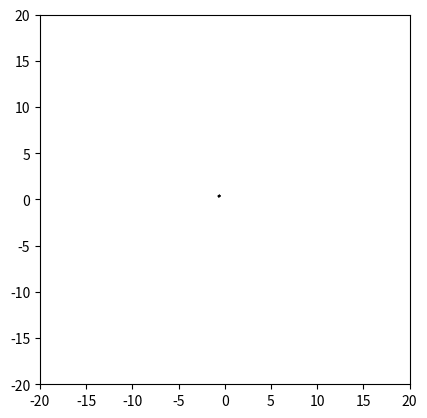

Here is the Python script that generated this plot:
#!/usr/bin/env python3
# -*- coding: utf-8 -*-
"""
Created on Sun Nov 10 10:32:22 2019

@author: wuhaitao
"""

import random
import math
import matplotlib.pyplot as plt
import numpy as np
from matplotlib import ticker

def func(x, y):#目标函数
    result = (1 - x) ** 2 + 100 * (y - x ** 2) ** 2
    # result = (x**2 + y - 11) ** 2 + (x + y**2 - 7) ** 2
    return result

def get_dict(res_dict):#获取坐标：值的dict
    for i in range(3):
        x = random.randint(-10, 10)       #范围之内随机生成生成三个数
        y = random.randint(-10, 10)
        result = func(x, y)
        loc = (x, y)                 #loc是存储坐标的元组
        res_dict[loc] = result      #res_dict 存储的是点的坐标对应的函数值
    return res_dict

def get_max(res_dict):#获取最大函数值在dict中的index
    flag = 0
    value_list = res_dict.values()   
    for value in value_list:
        max_value = value
        break
    for r in res_dict:
        if res_dict[r] >= max_value:
            max_value = res_dict[r]
            index = flag
            flag += 1
        else:
            flag += 1
    return index

def get_min(res_dict):#获取最小函数值在dict中的index
    flag = 0
    value_list = res_dict.values()
    for value in value_list:
        min_value = value
        break
    for r in res_dict:
        if res_dict[r] <= min_value:
            min_value = res_dict[r]
            index = flag
            flag += 1
        else:
            flag += 1
    return index

def get_mid(res_dict):#获取中间坐标）
    x = 0
    y = 0
    for res in res_dict:
        x += res[0]
        y += res[1]
    mean_x = x/len(res_dict)
    mean_y = y/len(res_dict)
    mean = [mean_x, mean_y]
    return mean

def get_z1(index, mean, res_dict):
    flag = 0
    for res in res_dict:
        if flag == index:
            cord = res
            break
        else:
            flag += 1
        #cord是（x,y）
    new_cord_x = mean[0] - (cord[0] - mean[0])
    new_cord_y = mean[1] - (cord[1] - mean[1])
    cord_z1 = [new_cord_x, new_cord_y]
    z1 = func(new_cord_x, new_cord_y)
    result = [cord_z1, z1]
    return result

def get_z2(index, mean, res_dict):
    flag = 0
    for res in res_dict:
        if flag == index:
            cord = res
            break
        else:
            flag += 1
    new_cord_x = mean[0] - 2*(cord[0] - mean[0])
    new_cord_y = mean[1] - 2*(cord[1] - mean[1])
    cord_z2 = [new_cord_x, new_cord_y]
    z2 = func(new_cord_x, new_cord_y)
    result = [cord_z2, z2]
    return result

def get_z3(index, mean, res_dict):
    flag = 0
    for res in res_dict:
        if flag == index:
            cord = res
            break
        else:
            flag += 1
    new_cord_x = cord[0] - 0.5*(cord[0] - mean[0])
    new_cord_y = cord[1] - 0.5*(cord[1] - mean[1])
    cord_z3 = [new_cord_x, new_cord_y]
    z3 = func(new_cord_x, new_cord_y)
    result = [cord_z3, z3]
    return result

def get_z4(index_min, index_max, mean, res_dict):
    flag = 0
    for res in res_dict:
        if flag == index_min:
            cord_min = res
            break
        else:
            flag += 1
    flag = 0
    for res in res_dict:
        if flag == index_max:
            cord_max = res
            break
        else:
            flag += 1
    new_cord_x = cord_max[0] - 0.5*(cord_max[0] - cord_min[0])
    new_cord_y = cord_max[1] - 0.5*(cord_max[1] - cord_min[1])
    cord_z4 = [new_cord_x, new_cord_y]
    z4 = func(new_cord_x, new_cord_y)
    result = [cord_z4, z4]
    return result
simple_list = []
if __name__ == '__main__':
    simple = []
    x_list = []
    y_list = []
    res_dict = {}
    res_dict = get_dict(res_dict)#获取随机生成的四个坐标和计算所得的函数值
    for key in res_dict:
        simple.append(key)     #用于存储字典里的键
    simple_list.append(simple)
    tol = 0.0000001
    loss_list = []
    iter_list = []
    iter = 1
    while(True):
        simple = []
        index_max = get_max(res_dict) # 求出其中的最大值
        index_min = get_min(res_dict) # 求出其中的最小值
        flag_res = 0
        tag = 0
        for res in res_dict:#获取index对应的value函数值
            if flag_res == index_max:
                max_value = res_dict[res]
                tag += 1
                flag_res += 1
            elif flag_res == index_min:
                min_value = res_dict[res] # 求出最小的值
                tag += 1
                flag_res += 1
            else:
                if tag == 2:
                    break
                else:
                    flag_res += 1
        if abs(max_value - min_value) <= tol:#满足最优解条件时
            print(res_dict)
            break
        else:
            mean = get_mid(res_dict)
            result_list = []#分析四种分散方法对应的z函数值
            result_list.append(get_z1(index_max, mean, res_dict))
            result_list.append(get_z2(index_max, mean, res_dict))
            result_list.append(get_z3(index_max, mean, res_dict))
            result_list.append(get_z4(index_max, index_min, mean, res_dict))
            index = 0
            flag = 0
            min = result_list[0][1]#得到最小的函数值
            for r in result_list:#获取最小的z值对应的坐标进行替换
                if result_list[flag][1] <= min:
                    min = result_list[index][1]
                    index = flag
                    flag += 1
                else:
                    flag += 1
            x_list.append(result_list[0][0][0])
            y_list.append(result_list[0][0][1])
            z = result_list[index][1]
            z_cord = tuple(result_list[index][0])#(x,y)
            tmp = 0
            for res in res_dict:#去掉最大的点
                if tmp == index_max:
                    res_dict.pop(res)
                    break
                else:
                    tmp += 1
            res_dict[z_cord] = z#更新dict
            for key in res_dict:
                simple.append(key)
            simple_list.append(simple)
            print(z)

        iter_list.append(iter)
        loss_list.append(abs(max_value - min_value))
        iter += 1





import os
count = 0
for simplex in simple_list[:15]:
    plt.cla()
    n = 1000
    # x1 = np.linspace(-20, 20, n)
    # x2 = np.linspace(-20, 20, n)
    # X, Y = np.meshgrid(x1, x2)
    # Z = np.sqrt(X ** 2 + Y ** 2)
    # plt.contour(X, Y, Z, levels=list(np.arange(0, 40, 0.5)))
    plt.gca().set_aspect("equal")
    plt.xlim((-20, 20))
    plt.ylim((-20, 20))
    plt.plot([simplex[0][0], simplex[1][0]],
             [simplex[0][1], simplex[1][1]], color="#000000")
    plt.plot([simplex[1][0], simplex[2][0]],
             [simplex[1][1], simplex[2][1]], color="#000000")
    plt.plot([simplex[2][0], simplex[0][0]],
             [simplex[2][1], simplex[0][1]], color="#000000")
    plt.savefig("{}.png".format(count))
    count += 1
    plt.show()
